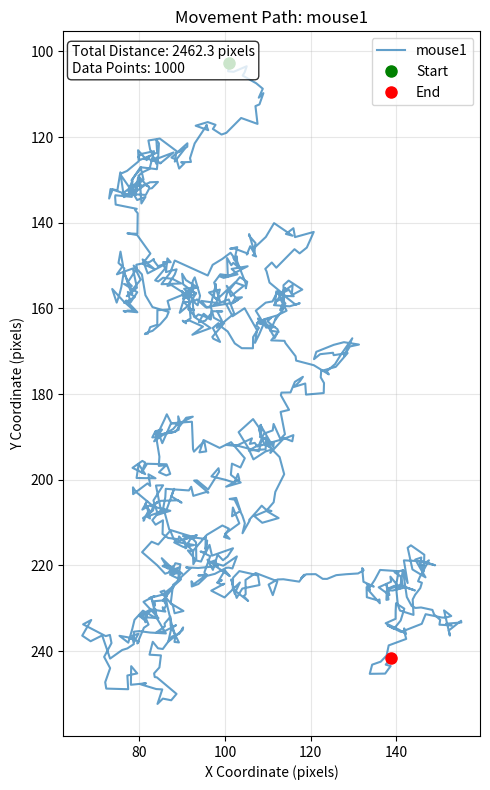
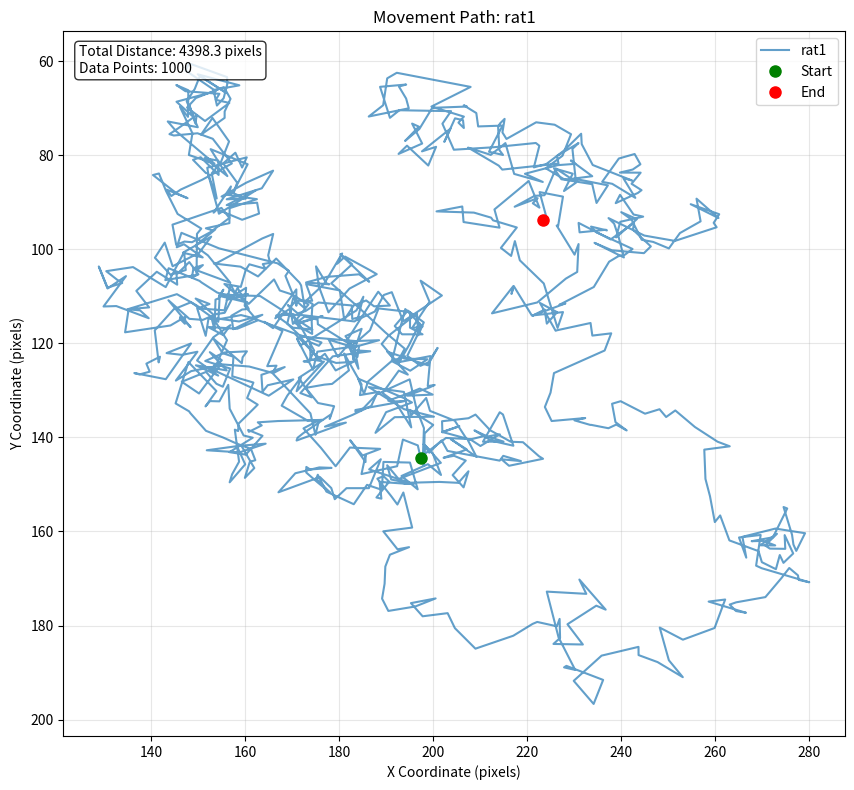
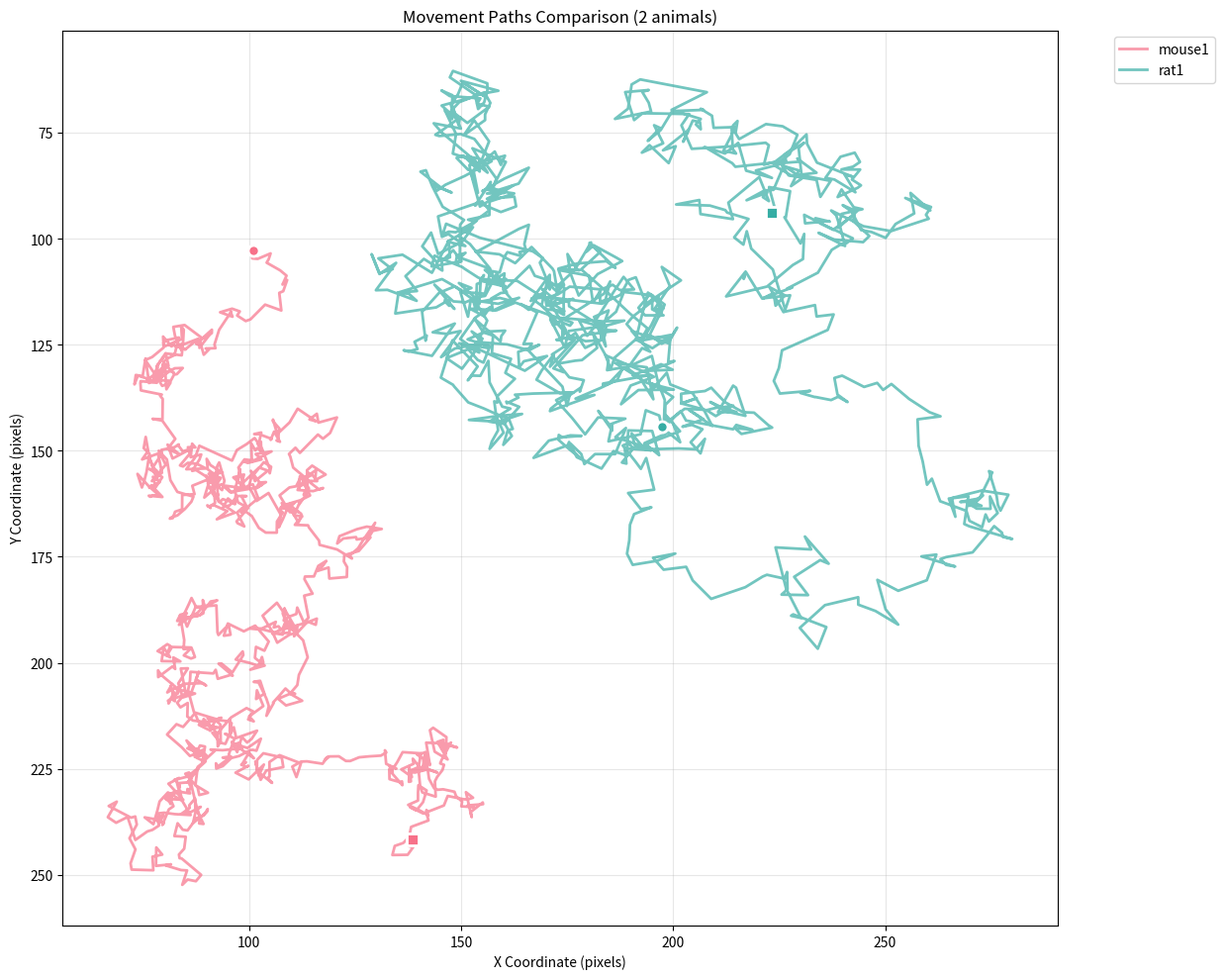
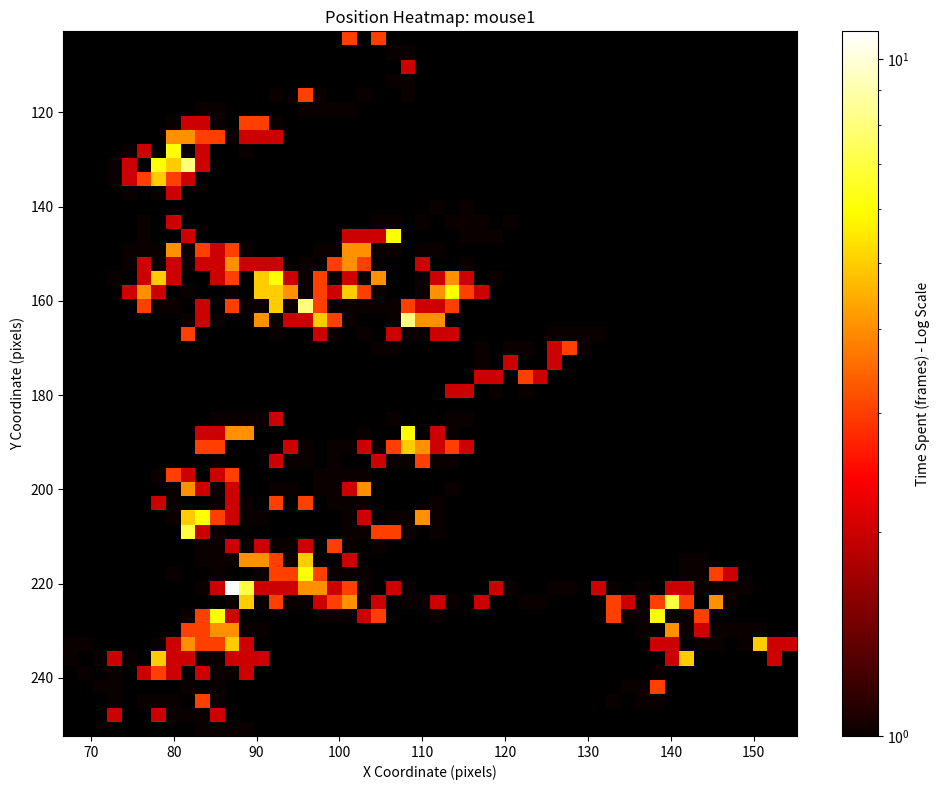
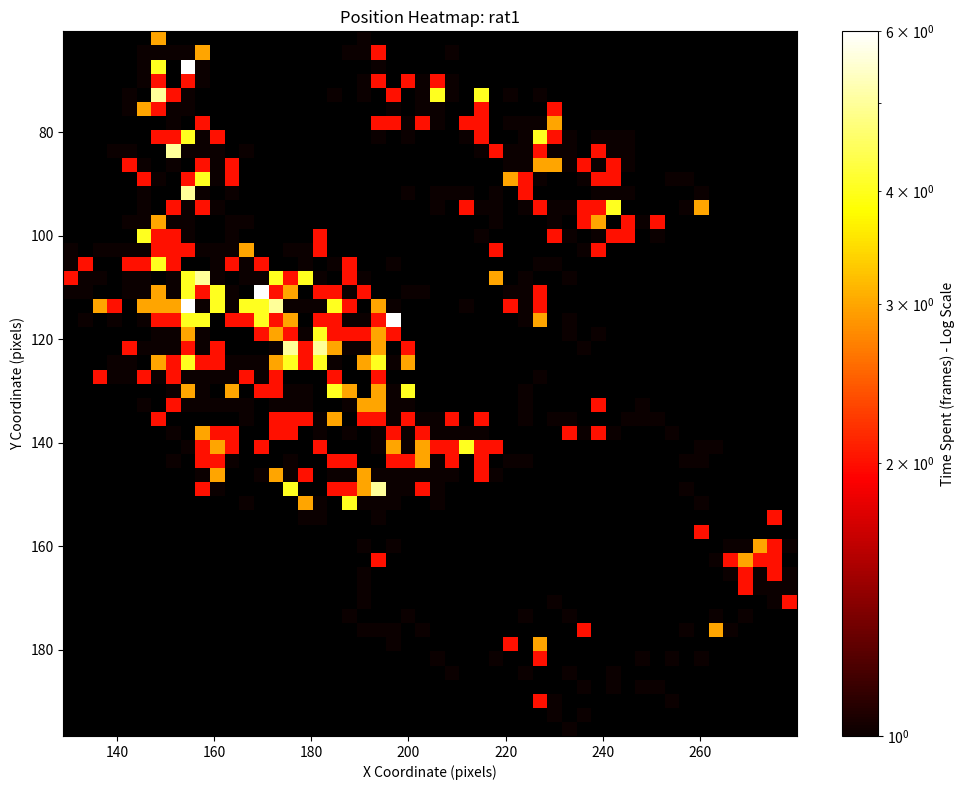

Write the Python code that produced these figures, in order.
"""
Path Visualization Module

This module provides utilities for visualizing tracked animal paths using
center_x and center_y coordinates from tracking data. Supports individual
animal paths, multi-animal comparisons, and animated trajectories.
"""

import numpy as np
import pandas as pd
import matplotlib.pyplot as plt
import matplotlib.patches as patches
from matplotlib.animation import FuncAnimation
from matplotlib.colors import LogNorm
from pathlib import Path
from typing import Dict, List, Optional, Tuple, Union, Any
import seaborn as sns


def plot_animal_path(df: pd.DataFrame, animal_name: str, 
                    figsize: Tuple[int, int] = (10, 8),
                    color: Optional[str] = None,
                    show_start_end: bool = True,
                    title: Optional[str] = None) -> plt.Figure:
    """
    Plot the movement path for a single animal.
    
    Args:
        df: DataFrame with tracking data for one animal containing 'center_x', 'center_y'
        animal_name: Name of the animal for labeling
        figsize: Figure size as (width, height)
        color: Color for the path line. If None, uses default color cycle
        show_start_end: If True, marks start and end points
        title: Custom title for the plot. If None, generates default title
        
    Returns:
        matplotlib.Figure: The created figure
        
    Raises:
        ValueError: If required columns are missing
    """
    # Check required columns
    required_cols = ['center_x', 'center_y']
    missing_cols = [col for col in required_cols if col not in df.columns]
    
    if missing_cols:
        raise ValueError(f"Missing required columns: {missing_cols}")
    
    if df.empty:
        raise ValueError("DataFrame is empty")
    
    # Remove rows with NaN coordinates
    df_clean = df.dropna(subset=['center_x', 'center_y'])
    
    if df_clean.empty:
        raise ValueError("No valid coordinate data found")
    
    # Create figure
    fig, ax = plt.subplots(figsize=figsize)
    
    # Plot path
    x_coords = df_clean['center_x'].values
    y_coords = df_clean['center_y'].values
    
    ax.plot(x_coords, y_coords, '-', color=color, linewidth=1.5, alpha=0.7, label=animal_name)
    
    # Mark start and end points
    if show_start_end and len(x_coords) > 1:
        ax.plot(x_coords[0], y_coords[0], 'go', markersize=8, label='Start')
        ax.plot(x_coords[-1], y_coords[-1], 'ro', markersize=8, label='End')
    
    # Formatting
    ax.set_xlabel('X Coordinate (pixels)')
    ax.set_ylabel('Y Coordinate (pixels)')
    ax.grid(True, alpha=0.3)
    ax.legend()
    ax.set_aspect('equal', adjustable='box')
    
    # Invert y-axis to match image coordinates (origin at top-left)
    ax.invert_yaxis()
    
    # Set title
    if title is None:
        title = f'Movement Path: {animal_name}'
    ax.set_title(title)
    
    # Add statistics
    total_distance = calculate_path_distance(x_coords, y_coords)
    ax.text(0.02, 0.98, f'Total Distance: {total_distance:.1f} pixels\nData Points: {len(x_coords)}',
            transform=ax.transAxes, verticalalignment='top',
            bbox=dict(boxstyle='round', facecolor='white', alpha=0.8))
    
    plt.tight_layout()
    print(f"Plotted path for {animal_name}: {len(x_coords)} points, {total_distance:.1f} pixels total distance")
    
    return fig


def plot_multiple_paths(tracking_dict: Dict[str, pd.DataFrame],
                       figsize: Tuple[int, int] = (12, 10),
                       colors: Optional[List[str]] = None,
                       show_start_end: bool = True,
                       title: Optional[str] = None) -> plt.Figure:
    """
    Plot movement paths for multiple animals on the same figure.
    
    Args:
        tracking_dict: Dictionary where keys are animal names and values are DataFrames
        figsize: Figure size as (width, height)
        colors: List of colors for each animal. If None, uses default color palette
        show_start_end: If True, marks start and end points for each animal
        title: Custom title for the plot
        
    Returns:
        matplotlib.Figure: The created figure
    """
    if not tracking_dict:
        raise ValueError("No tracking data provided")
    
    # Create figure
    fig, ax = plt.subplots(figsize=figsize)
    
    # Set up colors
    if colors is None:
        colors = sns.color_palette("husl", len(tracking_dict))
    elif len(colors) < len(tracking_dict):
        # Extend colors if not enough provided
        colors = (colors * ((len(tracking_dict) // len(colors)) + 1))[:len(tracking_dict)]
    
    # Plot each animal's path
    all_x_coords = []
    all_y_coords = []
    
    for i, (animal_name, df) in enumerate(tracking_dict.items()):
        # Check required columns
        if 'center_x' not in df.columns or 'center_y' not in df.columns:
            print(f"Warning: Skipping {animal_name} - missing coordinate columns")
            continue
        
        # Remove rows with NaN coordinates
        df_clean = df.dropna(subset=['center_x', 'center_y'])
        
        if df_clean.empty:
            print(f"Warning: Skipping {animal_name} - no valid coordinate data")
            continue
        
        x_coords = df_clean['center_x'].values
        y_coords = df_clean['center_y'].values
        
        # Store coordinates for axis scaling
        all_x_coords.extend(x_coords)
        all_y_coords.extend(y_coords)
        
        color = colors[i]
        
        # Plot path
        ax.plot(x_coords, y_coords, '-', color=color, linewidth=2, alpha=0.7, label=animal_name)
        
        # Mark start and end points
        if show_start_end and len(x_coords) > 1:
            ax.plot(x_coords[0], y_coords[0], 'o', color=color, markersize=8, 
                   markeredgecolor='white', markeredgewidth=2)
            ax.plot(x_coords[-1], y_coords[-1], 's', color=color, markersize=8,
                   markeredgecolor='white', markeredgewidth=2)
    
    # Formatting
    ax.set_xlabel('X Coordinate (pixels)')
    ax.set_ylabel('Y Coordinate (pixels)')
    ax.grid(True, alpha=0.3)
    ax.legend(bbox_to_anchor=(1.05, 1), loc='upper left')
    ax.set_aspect('equal', adjustable='box')
    
    # Invert y-axis to match image coordinates
    ax.invert_yaxis()
    
    # Set title
    if title is None:
        title = f'Movement Paths Comparison ({len(tracking_dict)} animals)'
    ax.set_title(title)
    
    plt.tight_layout()
    print(f"Plotted paths for {len(tracking_dict)} animals")
    
    return fig


def plot_path_heatmap(df: pd.DataFrame, animal_name: str,
                     figsize: Tuple[int, int] = (10, 8),
                     bins: int = 50,
                     cmap: str = 'hot',
                     title: Optional[str] = None) -> plt.Figure:
    """
    Create a 2D histogram heatmap showing where the animal spends most time.
    
    Args:
        df: DataFrame with tracking data containing 'center_x', 'center_y'
        animal_name: Name of the animal for labeling
        figsize: Figure size as (width, height)
        bins: Number of bins for the 2D histogram
        cmap: Colormap name for the heatmap
        title: Custom title for the plot
        
    Returns:
        matplotlib.Figure: The created figure
    """
    # Check required columns
    required_cols = ['center_x', 'center_y']
    missing_cols = [col for col in required_cols if col not in df.columns]
    
    if missing_cols:
        raise ValueError(f"Missing required columns: {missing_cols}")
    
    # Remove rows with NaN coordinates
    df_clean = df.dropna(subset=['center_x', 'center_y'])
    
    if df_clean.empty:
        raise ValueError("No valid coordinate data found")
    
    # Create figure
    fig, ax = plt.subplots(figsize=figsize)
    
    # Set black background
    ax.set_facecolor('black')
    # fig.patch.set_facecolor('black')
    
    x_coords = df_clean['center_x'].values
    y_coords = df_clean['center_y'].values
    
    # Create 2D histogram with log scale
    counts, xedges, yedges, im = ax.hist2d(x_coords, y_coords, bins=bins, cmap=cmap, norm=LogNorm())
    
    # Add colorbar
    cbar = plt.colorbar(im, ax=ax)
    cbar.set_label('Time Spent (frames) - Log Scale')
    
    # Formatting
    ax.set_xlabel('X Coordinate (pixels)')
    ax.set_ylabel('Y Coordinate (pixels)')
    ax.invert_yaxis()
    
    # Set title
    if title is None:
        title = f'Position Heatmap: {animal_name}'
    ax.set_title(title)
    
    plt.tight_layout()
    print(f"Created heatmap for {animal_name}: {len(x_coords)} data points")
    
    return fig


def calculate_path_distance(x_coords: np.ndarray, y_coords: np.ndarray) -> float:
    """
    Calculate the total distance traveled along a path.
    
    Args:
        x_coords: Array of x coordinates
        y_coords: Array of y coordinates
        
    Returns:
        float: Total distance in pixels
    """
    if len(x_coords) != len(y_coords):
        raise ValueError("Coordinate arrays must have the same length")
    
    if len(x_coords) < 2:
        return 0.0
    
    # Calculate distances between consecutive points
    dx = np.diff(x_coords)
    dy = np.diff(y_coords)
    distances = np.sqrt(dx**2 + dy**2)
    
    return np.sum(distances)


def calculate_path_statistics(df: pd.DataFrame) -> Dict[str, float]:
    """
    Calculate various statistics about an animal's movement path.
    
    Args:
        df: DataFrame with tracking data containing 'center_x', 'center_y'
        
    Returns:
        Dictionary with path statistics
    """
    # Remove rows with NaN coordinates
    df_clean = df.dropna(subset=['center_x', 'center_y'])
    
    if df_clean.empty:
        return {}
    
    x_coords = df_clean['center_x'].values
    y_coords = df_clean['center_y'].values
    
    stats = {
        'total_distance': calculate_path_distance(x_coords, y_coords),
        'data_points': len(x_coords),
        'x_range': np.max(x_coords) - np.min(x_coords),
        'y_range': np.max(y_coords) - np.min(y_coords),
        'x_center': np.mean(x_coords),
        'y_center': np.mean(y_coords),
        'x_std': np.std(x_coords),
        'y_std': np.std(y_coords)
    }
    
    if len(x_coords) > 1:
        # Calculate average speed (distance per frame)
        stats['avg_speed'] = stats['total_distance'] / (len(x_coords) - 1)
    else:
        stats['avg_speed'] = 0.0
    
    return stats


def save_visualization(fig: plt.Figure, output_path: Union[str, Path],
                      dpi: int = 300, format: str = 'png') -> None:
    """
    Save a matplotlib figure to file.
    
    Args:
        fig: The figure to save
        output_path: Path where to save the figure
        dpi: Resolution for the saved figure
        format: File format ('png', 'pdf', 'svg', etc.)
    """
    output_path = Path(output_path)
    
    # Create directory if it doesn't exist
    output_path.parent.mkdir(parents=True, exist_ok=True)
    
    fig.savefig(output_path, dpi=dpi, format=format, bbox_inches='tight')
    print(f"Saved visualization to: {output_path}")


if __name__ == "__main__":
    # Example usage
    print("Path Visualization Example:")
    print("-" * 40)
    
    # Create example tracking data
    np.random.seed(42)
    n_frames = 1000
    
    # Mouse path (small movements)
    mouse_x = 100 + np.cumsum(np.random.randn(n_frames) * 2)
    mouse_y = 100 + np.cumsum(np.random.randn(n_frames) * 2)
    
    # Rat path (larger movements)  
    rat_x = 200 + np.cumsum(np.random.randn(n_frames) * 4)
    rat_y = 150 + np.cumsum(np.random.randn(n_frames) * 3)
    
    # Create DataFrames
    mouse_df = pd.DataFrame({
        'frame': range(n_frames),
        'center_x': mouse_x,
        'center_y': mouse_y
    })
    
    rat_df = pd.DataFrame({
        'frame': range(n_frames),
        'center_x': rat_x,
        'center_y': rat_y
    })
    
    tracking_data = {
        'mouse1': mouse_df,
        'rat1': rat_df
    }
    
    # Plot individual paths
    print("Creating individual path plots...")
    mouse_fig = plot_animal_path(mouse_df, 'mouse1')
    rat_fig = plot_animal_path(rat_df, 'rat1')
    
    # Plot multiple paths
    print("Creating multi-animal comparison...")
    multi_fig = plot_multiple_paths(tracking_data)
    
    # Create heatmaps
    print("Creating position heatmaps...")
    mouse_heatmap = plot_path_heatmap(mouse_df, 'mouse1')
    rat_heatmap = plot_path_heatmap(rat_df, 'rat1')
    
    # Calculate statistics
    print("\nPath Statistics:")
    for animal_name, df in tracking_data.items():
        stats = calculate_path_statistics(df)
        print(f"\n{animal_name}:")
        for key, value in stats.items():
            print(f"  {key}: {value:.2f}")
    
    plt.show()
